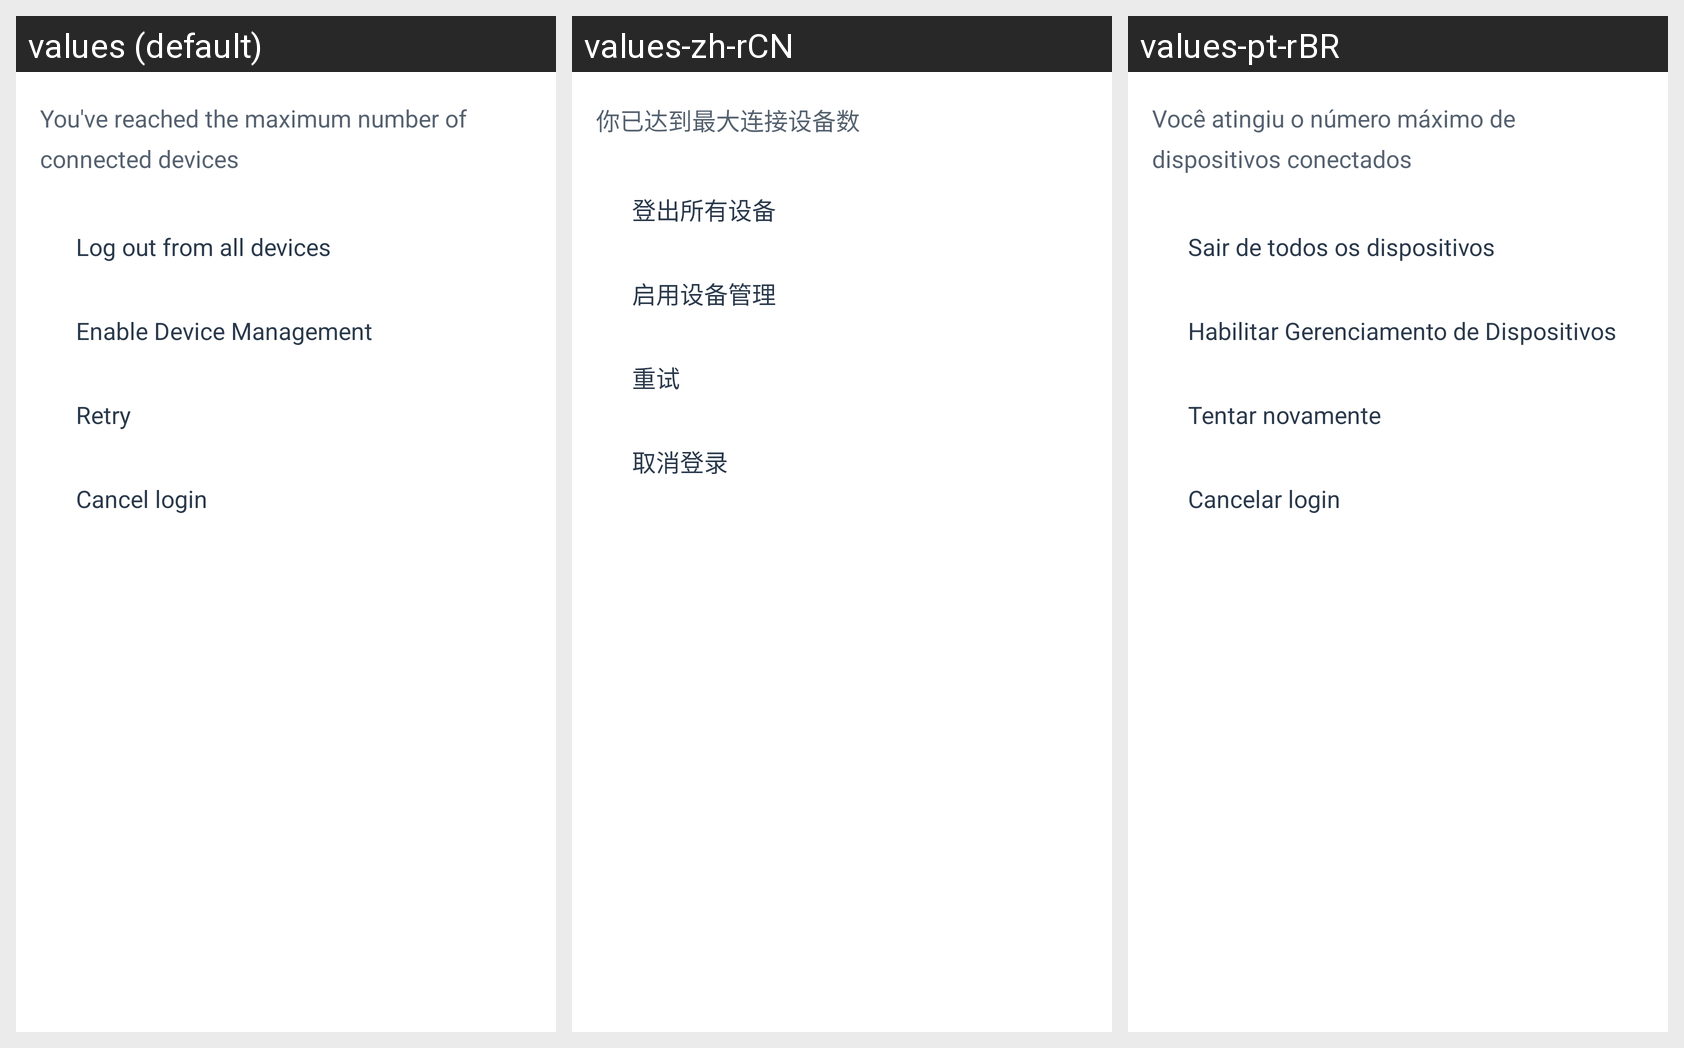

Translations of the strings shown on this Android screen, per locale in the grid:
Android screen res/layout/bottom_sheet_pro.xml rendered under 3 locales, left to right: values (default), values-zh-rCN, values-pt-rBR. Device: Nexus 5 (rendered at 1080×1920; each locale shown at half size, 540×960, under a caption strip naming it); theme AppTheme.
Strings drawn on this screen, with the default value and each locale's value (text and hints the layout hard-codes, and strings that could not be matched under every locale, appear in the picture but are not listed):

dialogs_session_too_many_message_short
  values: You've reached the maximum number of connected devices
  values-zh-rCN: 你已达到最大连接设备数
  values-pt-rBR: Você atingiu o número máximo de dispositivos conectados

dialogs_session_log_out_all
  values: Log out from all devices
  values-zh-rCN: 登出所有设备
  values-pt-rBR: Sair de todos os dispositivos

dialogs_session_enable_dm
  values: Enable Device Management
  values-zh-rCN: 启用设备管理
  values-pt-rBR: Habilitar Gerenciamento de Dispositivos

dialogs_session_retry
  values: Retry
  values-zh-rCN: 重试
  values-pt-rBR: Tentar novamente

dialogs_session_cancel
  values: Cancel login
  values-zh-rCN: 取消登录
  values-pt-rBR: Cancelar login
